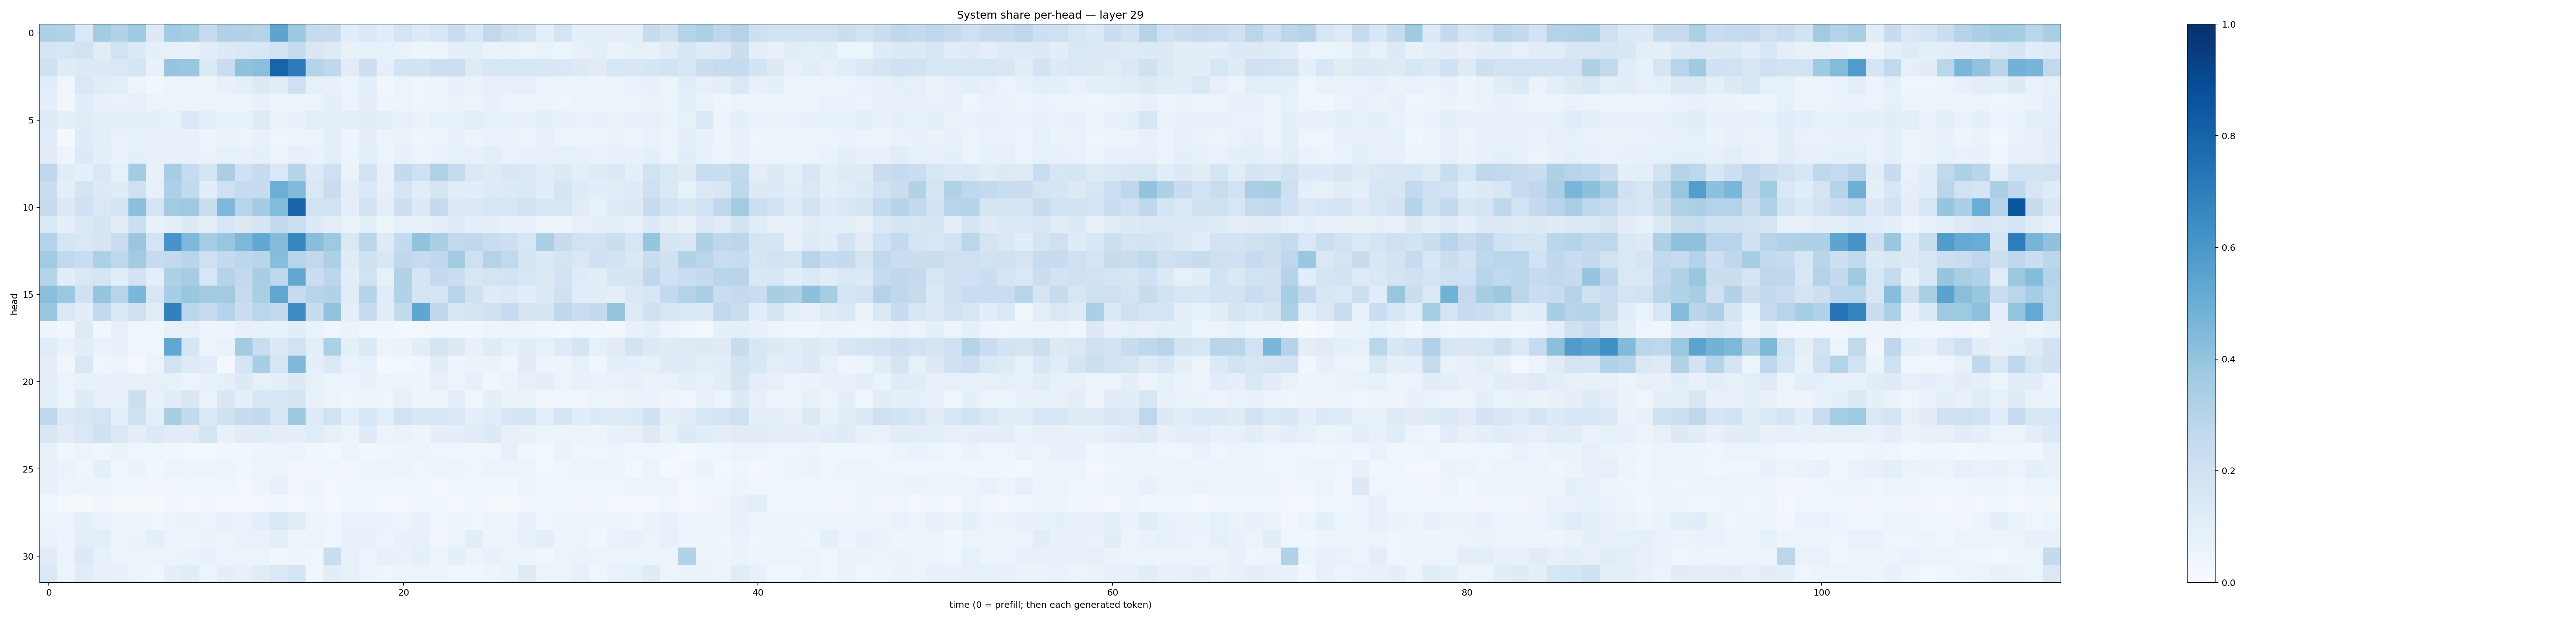

Source data for this figure (header and first rows):
0.32320723, 0.30976218, 0.14275311, 0.3577096, 0.3101277, 0.36777416, 0.12762184, 0.3641779, 0.34378356, 0.24510914, 0.31713858, 0.3116118, 0.298593, 0.54253334, 0.38132712, 0.2452455, 0.24014752, 0.10555341, 0.1439658, 0.11338119, 0.17530298, 0.12993294, 0.15673752, 0.22890757
0.1671, 0.1632, 0.1906, 0.112, 0.1882, 0.1362, 0.09193, 0.08033, 0.0766, 0.1088, 0.1321, 0.1464, 0.1526, 0.1856, 0.2498, 0.1493, 0.1231, 0.0779, 0.07866, 0.07991, 0.06658, 0.05073, 0.04943, 0.09064
0.2096, 0.1192, 0.1309, 0.1255, 0.144, 0.1676, 0.0768, 0.3971, 0.3837, 0.1336, 0.2298, 0.4066, 0.4237, 0.798, 0.7051, 0.3003, 0.2707, 0.1095, 0.2147, 0.08697, 0.186, 0.187, 0.2175, 0.216
0.1084, 0.04549, 0.1436, 0.1162, 0.09572, 0.05626, 0.03712, 0.0615, 0.05781, 0.04879, 0.07209, 0.09048, 0.1269, 0.1098, 0.2034, 0.08286, 0.07154, 0.06209, 0.094, 0.03401, 0.05431, 0.04492, 0.05506, 0.07405
0.08924, 0.03447, 0.1082, 0.07469, 0.06853, 0.08122, 0.05952, 0.05999, 0.05849, 0.05818, 0.05782, 0.05622, 0.07234, 0.0535, 0.05363, 0.05536, 0.08848, 0.05471, 0.08879, 0.0495, 0.05544, 0.04364, 0.0531, 0.06303
0.1229, 0.08605, 0.1108, 0.09628, 0.09616, 0.09901, 0.08876, 0.08495, 0.143, 0.08818, 0.08491, 0.08177, 0.1229, 0.06299, 0.0776, 0.09727, 0.1006, 0.09381, 0.1029, 0.1015, 0.08115, 0.06285, 0.08502, 0.08529
0.1159, 0.02116, 0.1184, 0.1005, 0.06644, 0.08488, 0.07229, 0.07471, 0.07138, 0.0498, 0.0651, 0.06065, 0.07778, 0.04178, 0.06225, 0.05687, 0.09998, 0.0481, 0.09342, 0.0563, 0.06362, 0.04476, 0.05445, 0.07894
0.1034, 0.04888, 0.1364, 0.08876, 0.06712, 0.08896, 0.07745, 0.07765, 0.07628, 0.06425, 0.0853, 0.07626, 0.08998, 0.05992, 0.07899, 0.06779, 0.09482, 0.05916, 0.09759, 0.05956, 0.07125, 0.05816, 0.06986, 0.08474
0.2752, 0.1122, 0.08712, 0.1453, 0.08536, 0.3583, 0.07225, 0.3509, 0.2485, 0.1677, 0.336, 0.2029, 0.2496, 0.1472, 0.2999, 0.1296, 0.2084, 0.0661, 0.1925, 0.07135, 0.2573, 0.2072, 0.3166, 0.247
0.2231, 0.09681, 0.1774, 0.1253, 0.1175, 0.2091, 0.08217, 0.3278, 0.258, 0.1088, 0.2101, 0.2464, 0.2399, 0.4962, 0.4453, 0.1454, 0.23, 0.09804, 0.1446, 0.07834, 0.1706, 0.1124, 0.1652, 0.1101
0.2365, 0.1267, 0.1997, 0.1422, 0.178, 0.4195, 0.1794, 0.3631, 0.3725, 0.2258, 0.4495, 0.2931, 0.3561, 0.4407, 0.7999, 0.1885, 0.1953, 0.09927, 0.1827, 0.09392, 0.211, 0.1301, 0.2508, 0.1307
0.1417, 0.09061, 0.1388, 0.1687, 0.1036, 0.2187, 0.07371, 0.09308, 0.1285, 0.0918, 0.1615, 0.1268, 0.1684, 0.2525, 0.2177, 0.1359, 0.09431, 0.06942, 0.09074, 0.05204, 0.08517, 0.07537, 0.09199, 0.1249
0.3052, 0.1693, 0.1444, 0.1702, 0.2268, 0.3867, 0.1722, 0.6062, 0.4529, 0.3507, 0.393, 0.4534, 0.5235, 0.4374, 0.6664, 0.4296, 0.3727, 0.1472, 0.2879, 0.123, 0.2565, 0.4027, 0.3382, 0.2639
0.3671, 0.263, 0.2308, 0.3283, 0.266, 0.3602, 0.2489, 0.2611, 0.2927, 0.2105, 0.2557, 0.2782, 0.2912, 0.4315, 0.2948, 0.2646, 0.3254, 0.1191, 0.197, 0.1511, 0.2711, 0.2489, 0.266, 0.3561
0.2975, 0.1081, 0.1413, 0.1696, 0.1087, 0.1809, 0.09934, 0.3239, 0.3498, 0.1633, 0.3032, 0.2589, 0.3419, 0.2707, 0.5251, 0.2244, 0.2784, 0.1059, 0.1951, 0.08314, 0.3116, 0.1681, 0.251, 0.2193
0.4215, 0.3827, 0.199, 0.3981, 0.2934, 0.4597, 0.1541, 0.3459, 0.3866, 0.3617, 0.3596, 0.2442, 0.3364, 0.5283, 0.2481, 0.2941, 0.3096, 0.1124, 0.3074, 0.1096, 0.3153, 0.1752, 0.1663, 0.293
0.3903, 0.1423, 0.1027, 0.2566, 0.1374, 0.2034, 0.1116, 0.6866, 0.2818, 0.2416, 0.2995, 0.2264, 0.2882, 0.2571, 0.6466, 0.2393, 0.4058, 0.09615, 0.2357, 0.1086, 0.2577, 0.5313, 0.2733, 0.1598
0.05308, 0.03479, 0.1234, 0.03737, 0.07931, 0.0331, 0.03705, 0.07131, 0.08187, 0.04715, 0.05022, 0.07553, 0.07417, 0.07074, 0.1059, 0.06912, 0.04683, 0.06486, 0.03594, 0.03578, 0.02777, 0.03037, 0.04658, 0.03601
0.1151, 0.06772, 0.1092, 0.06748, 0.07218, 0.04011, 0.0443, 0.5287, 0.1696, 0.058, 0.0688, 0.3582, 0.2329, 0.1255, 0.1898, 0.1012, 0.3291, 0.0929, 0.1393, 0.05674, 0.06628, 0.1025, 0.1723, 0.1269
0.09773, 0.03192, 0.1421, 0.04469, 0.05992, 0.01926, 0.06001, 0.1931, 0.1229, 0.115, 0.03083, 0.1685, 0.3456, 0.1629, 0.4529, 0.08646, 0.1396, 0.06663, 0.0822, 0.0214, 0.03011, 0.04394, 0.1133, 0.04947
0.08826, 0.05579, 0.07272, 0.07365, 0.07447, 0.07702, 0.08097, 0.0831, 0.05792, 0.07731, 0.08991, 0.1336, 0.0825, 0.09164, 0.1284, 0.0831, 0.05381, 0.05264, 0.07032, 0.05765, 0.06231, 0.04744, 0.07996, 0.05071
0.09319, 0.06032, 0.1193, 0.08053, 0.08318, 0.2186, 0.07754, 0.1123, 0.1501, 0.06861, 0.1495, 0.08648, 0.1633, 0.1538, 0.1687, 0.07319, 0.05598, 0.04114, 0.05842, 0.04254, 0.08505, 0.05013, 0.04872, 0.09452
0.2759, 0.1387, 0.1529, 0.1791, 0.09256, 0.1979, 0.09782, 0.3405, 0.2562, 0.1404, 0.1991, 0.2367, 0.2557, 0.1633, 0.3769, 0.1239, 0.1878, 0.09943, 0.1588, 0.09575, 0.1948, 0.1492, 0.1595, 0.1373
0.1499, 0.1099, 0.1448, 0.2018, 0.1476, 0.09464, 0.1331, 0.1094, 0.1111, 0.1777, 0.0727, 0.1121, 0.1155, 0.09533, 0.09108, 0.117, 0.08203, 0.06152, 0.1246, 0.0552, 0.06598, 0.04937, 0.08751, 0.09527
0.0769, 0.03854, 0.05626, 0.04518, 0.06519, 0.04475, 0.04198, 0.03623, 0.03064, 0.03116, 0.03261, 0.03521, 0.04709, 0.04712, 0.05527, 0.03517, 0.02401, 0.05778, 0.03868, 0.03142, 0.04717, 0.05379, 0.04654, 0.04256
0.07827, 0.06442, 0.04194, 0.09135, 0.04429, 0.06592, 0.03791, 0.05795, 0.05599, 0.05967, 0.06155, 0.0367, 0.06183, 0.05202, 0.0342, 0.03262, 0.04178, 0.03395, 0.04931, 0.05165, 0.05173, 0.04281, 0.04699, 0.055
0.07638, 0.04885, 0.06174, 0.05275, 0.03852, 0.04572, 0.03135, 0.03486, 0.04135, 0.03753, 0.04577, 0.02892, 0.05355, 0.07788, 0.03157, 0.04891, 0.03017, 0.03632, 0.03926, 0.04252, 0.03747, 0.04096, 0.02906, 0.04062
0.04044, 0.01731, 0.01778, 0.03281, 0.0221, 0.02123, 0.01771, 0.03141, 0.02697, 0.03367, 0.02784, 0.02363, 0.03118, 0.0362, 0.02373, 0.04266, 0.02135, 0.03553, 0.03652, 0.0272, 0.02521, 0.03697, 0.03665, 0.02972
0.06016, 0.05635, 0.09144, 0.06948, 0.05701, 0.04769, 0.04569, 0.06209, 0.06359, 0.06241, 0.07538, 0.07007, 0.09503, 0.1469, 0.1117, 0.0485, 0.0394, 0.06872, 0.06414, 0.06762, 0.05916, 0.07166, 0.04059, 0.05561
0.0689, 0.0497, 0.09746, 0.09792, 0.05703, 0.06497, 0.08706, 0.05763, 0.04722, 0.06302, 0.05971, 0.06994, 0.06956, 0.09843, 0.06249, 0.062, 0.04064, 0.07153, 0.07667, 0.05575, 0.07236, 0.08001, 0.03414, 0.0594
0.1127, 0.05833, 0.1295, 0.08224, 0.05907, 0.05881, 0.05429, 0.05613, 0.06523, 0.07614, 0.05422, 0.05608, 0.05872, 0.03609, 0.04914, 0.04056, 0.2311, 0.07142, 0.04808, 0.08103, 0.06862, 0.09344, 0.0564, 0.08598
0.1421, 0.06069, 0.1156, 0.07975, 0.07238, 0.06101, 0.04545, 0.09061, 0.1172, 0.06137, 0.08644, 0.07447, 0.1152, 0.1442, 0.1675, 0.03829, 0.1028, 0.08479, 0.05903, 0.04616, 0.06205, 0.05306, 0.05137, 0.04393
